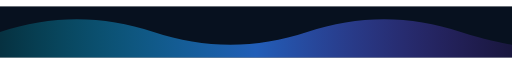
t = 0.00 s
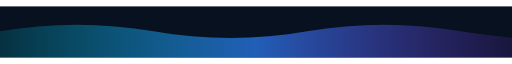
t = 1.25 s
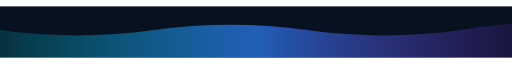
t = 3.75 s
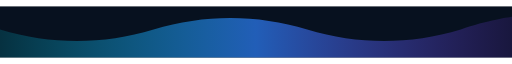
t = 5.00 s
t = 6.25 s: frame unchanged from t = 3.75 s, image omitted
t = 8.75 s: frame unchanged from t = 1.25 s, image omitted

The animated SVG that drew these frames (rendered in a browser with its animation timeline set to each time). Animation: 1 SMIL element (animate=1); one cycle of 10.00 s, repeats indefinitely.

<svg xmlns="http://www.w3.org/2000/svg" viewBox="0 0 1200 120" role="img" aria-hidden="true">
  <defs>
    <linearGradient id="waveGradient" x1="0" y1="0" x2="1" y2="0">
      <stop offset="0%" stop-color="#00E5FF" stop-opacity="0.15" />
      <stop offset="50%" stop-color="#2D7FF9" stop-opacity="0.7" />
      <stop offset="100%" stop-color="#7C3AED" stop-opacity="0.15" />
    </linearGradient>
  </defs>
  <rect width="1200" height="120" fill="#07111F" />
  <path d="M0 60C120 20 240 20 360 60C480 100 600 100 720 60C840 20 960 20 1080 60C1140 80 1200 90 1200 90V120H0Z" fill="url(#waveGradient)">
    <animate attributeName="d" dur="10s" repeatCount="indefinite" values="M0 60C120 20 240 20 360 60C480 100 600 100 720 60C840 20 960 20 1080 60C1140 80 1200 90 1200 90V120H0Z;M0 54C120 90 240 90 360 54C480 18 600 18 720 54C840 90 960 90 1080 54C1140 32 1200 24 1200 24V120H0Z;M0 60C120 20 240 20 360 60C480 100 600 100 720 60C840 20 960 20 1080 60C1140 80 1200 90 1200 90V120H0Z" />
  </path>
</svg>
